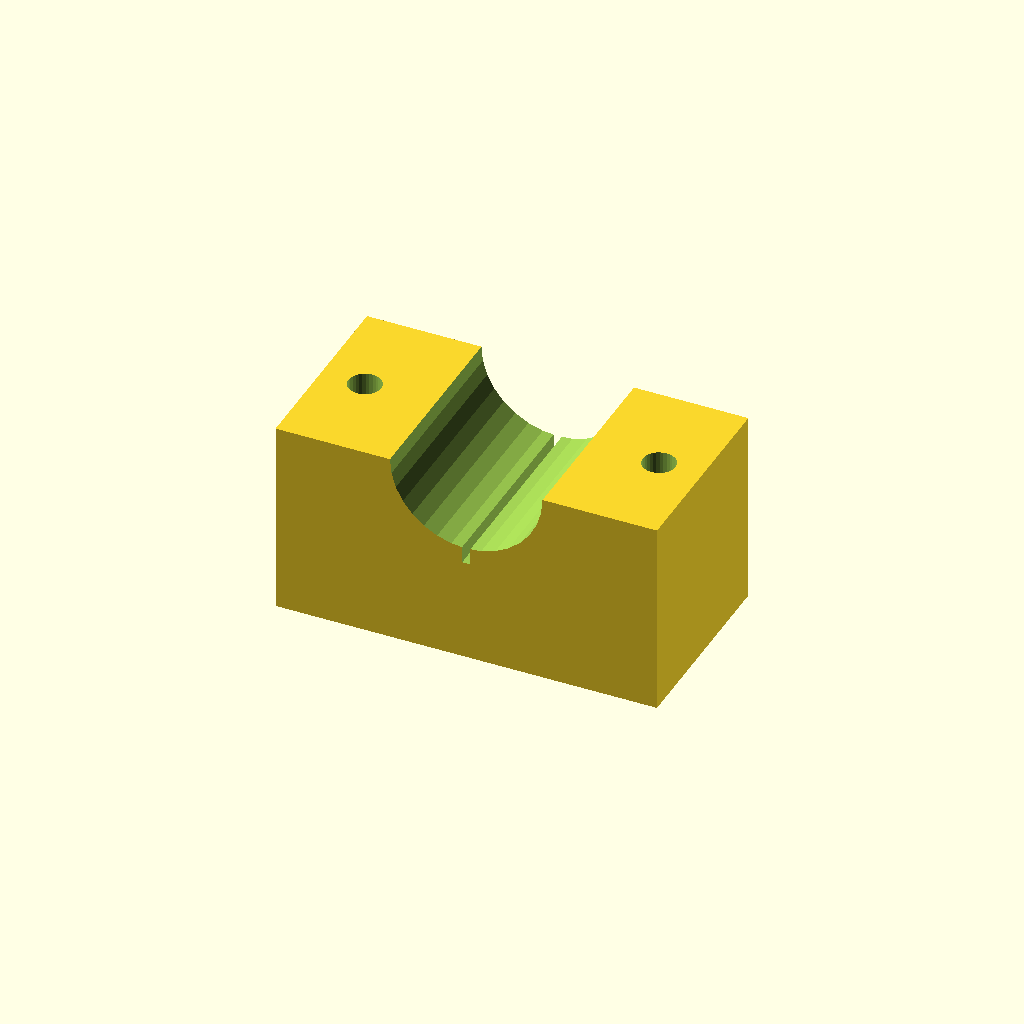
Cell 1 — every parameter at its default value.
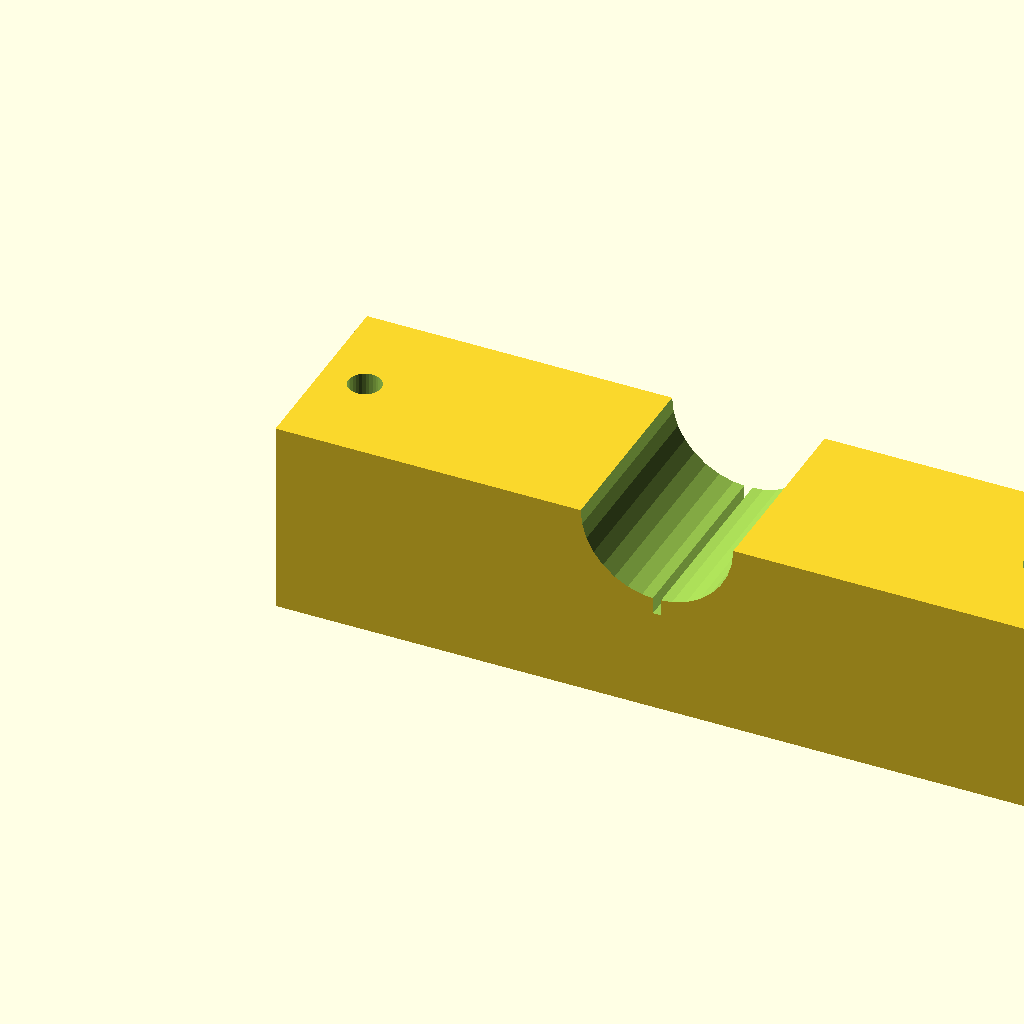
Cell 2: blk_l = 140 (everything else at default).
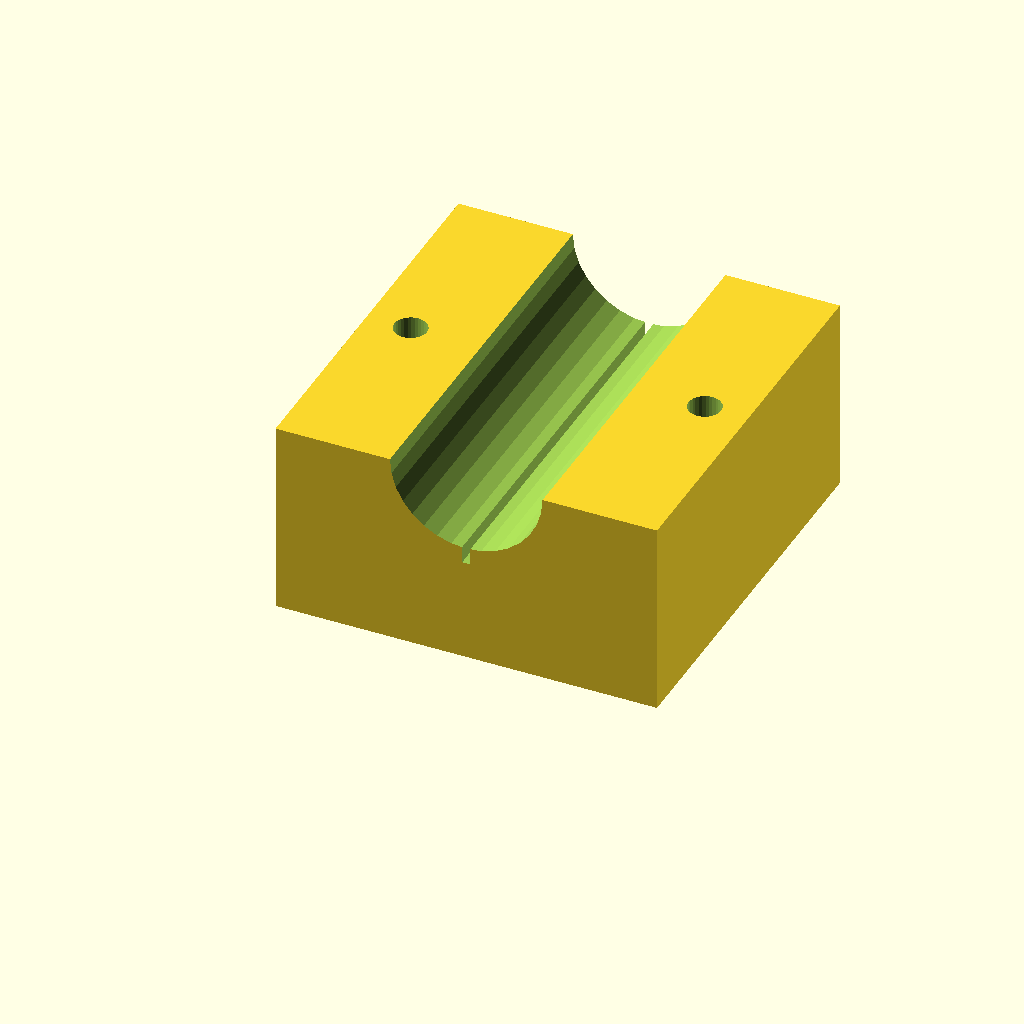
Cell 3: the same model with blk_w = 72.
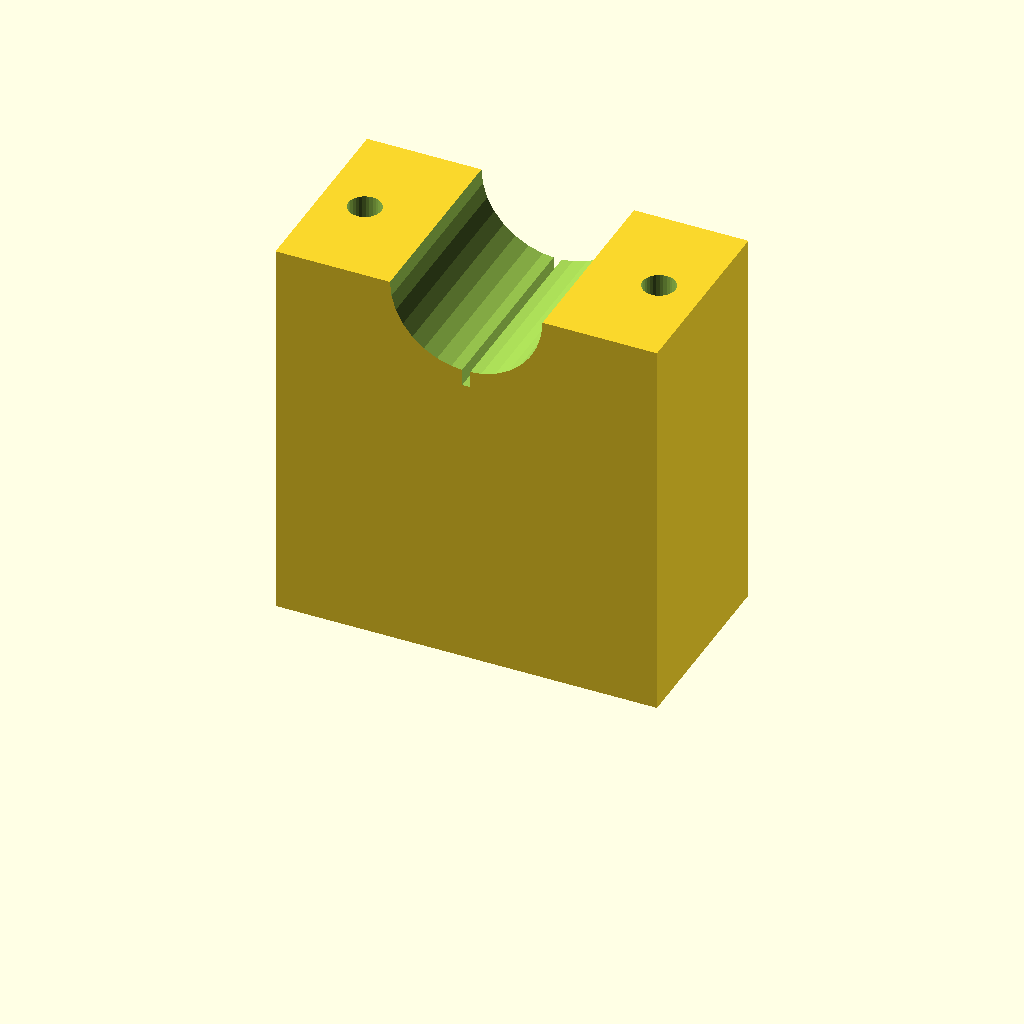
Cell 4 — blk_h set to 72, the other parameters unchanged.
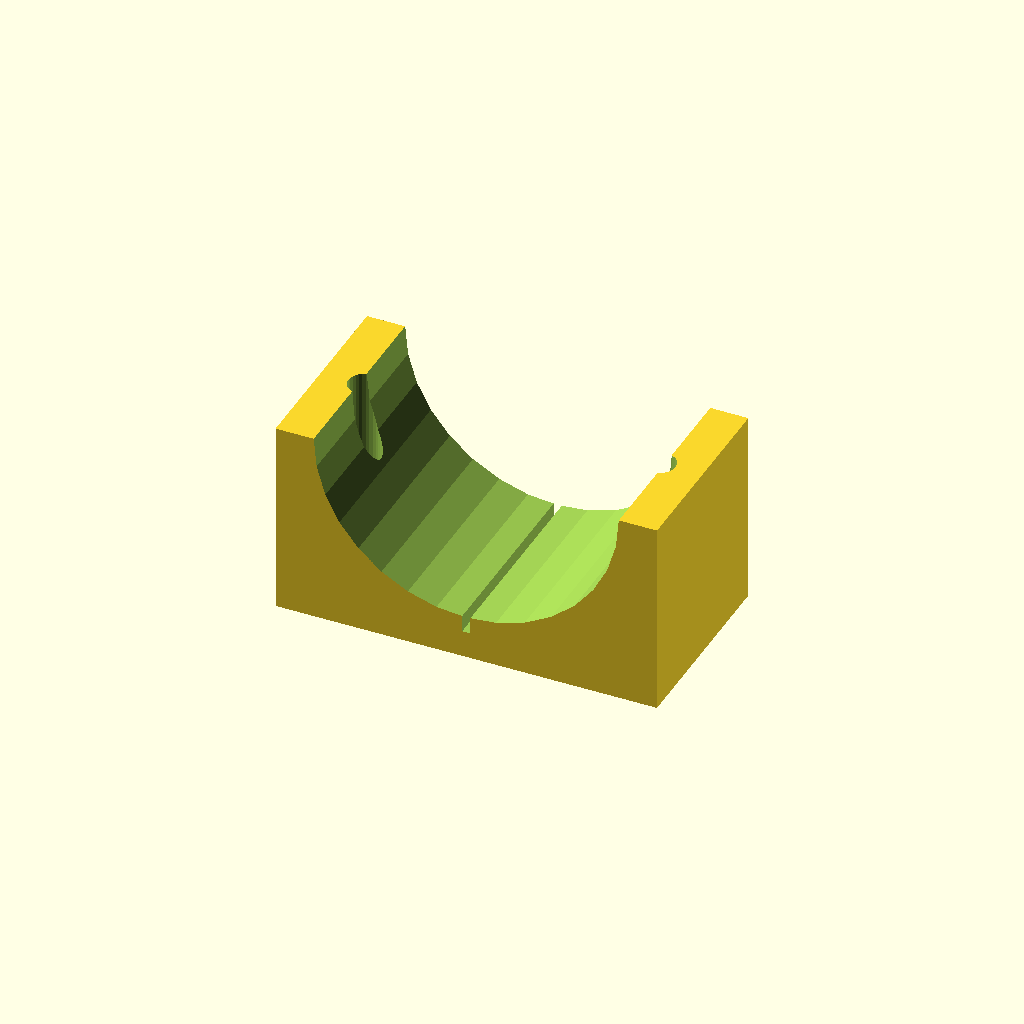
Cell 5: the same model with clamp_r = 28.
All cells are drawn from one camera (rotation 55°, 0°, 25°, orthographic, colour scheme Cornfield), so only the parameter changes between them.
OpenSCAD source file optional_data/data/solid3/saddleclamp/part_0096.scad:
$fn = 32;

// ----------------------------------------------------------------------
// Saddle clamp: split shaft clamp
// ----------------------------------------------------------------------

// --- parameters (mm) ---
blk_l = 70;               // block length, X
blk_w = 36;               // block width, Y
blk_h = 36;               // block height
clamp_r = 14;             // shaft groove radius
hole_r = 3;               // bolt hole radius
hole_m = 8;               // bolt hole margin from the ends
saw_w = 1.5;              // saw kerf width

saw_depth = clamp_r + 3;  // saw kerf depth

difference() {
  cube([blk_l, blk_w, blk_h]);
  translate([blk_l / 2, -1, blk_h])
    rotate([-90, 0, 0])
      cylinder(h = blk_w + 2, r = clamp_r);
  for (sx = [0, 1])
    translate([sx ? blk_l - hole_m : hole_m, blk_w / 2, -1])
      cylinder(r = hole_r, h = blk_h + 2);
  translate([blk_l / 2 - saw_w / 2, -1, blk_h - saw_depth])
    cube([saw_w, blk_w + 2, saw_depth + 1]);
}
Customizer parameters (derived from the source; name, type, default, range or options):
blk_l: number, default 70
blk_w: number, default 36
blk_h: number, default 36
clamp_r: number, default 14
hole_r: number, default 3
hole_m: number, default 8
saw_w: number, default 1.5
